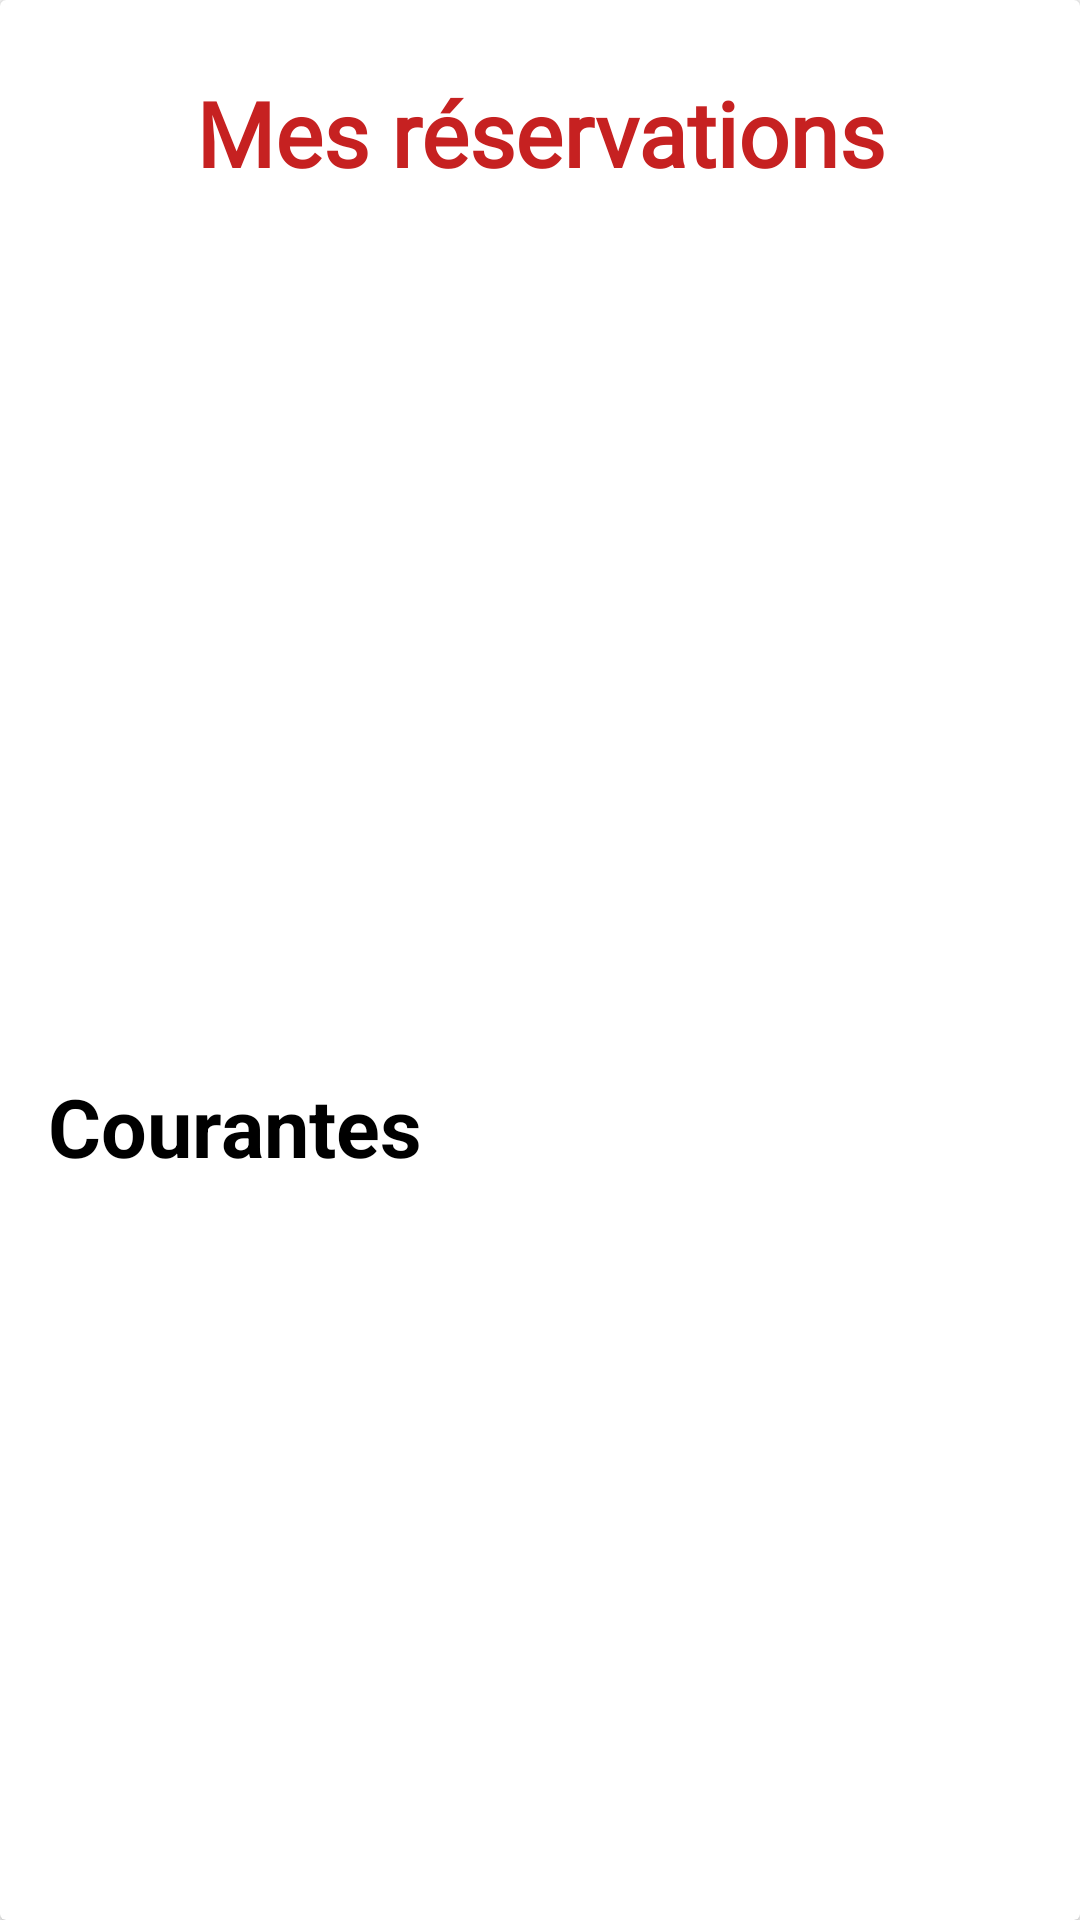

Write the Android layout XML for this screen, with the resource values it uses.
<!-- AndroidManifest.xml: application theme Theme.Devoir4 -->
<!-- res/layout/reserv_titles.xml -->
<?xml version="1.0" encoding="utf-8"?>
<androidx.cardview.widget.CardView xmlns:android="http://schemas.android.com/apk/res/android"
    xmlns:app="http://schemas.android.com/apk/res-auto"
    xmlns:tools="http://schemas.android.com/tools"
    android:layout_width="match_parent"
    android:layout_height="wrap_content">

    <androidx.constraintlayout.widget.ConstraintLayout
        android:layout_width="match_parent"
        android:layout_height="match_parent">

        <TextView
            android:id="@+id/page_title"
            android:layout_width="wrap_content"
            android:layout_height="wrap_content"
            android:layout_marginTop="24dp"
            android:fontFamily="@font/roboto_medium"
            android:text="@string/mes_r_servations"
            android:textAlignment="center"
            android:textAppearance="@style/TextAppearance.AppCompat.Body1"
            android:textColor="@color/red_main"
            android:textSize="30sp"
            android:textStyle="bold"
            app:layout_constraintEnd_toEndOf="parent"
            app:layout_constraintStart_toStartOf="parent"
            app:layout_constraintTop_toTopOf="parent" />

        <TextView
            android:id="@+id/curr_reserv_section"
            android:layout_width="252dp"
            android:layout_height="40dp"
            android:layout_marginStart="16dp"
            android:layout_marginTop="50dp"
            android:text="@string/courantes"
            android:textColor="@color/black"
            android:textSize="27sp"
            android:textStyle="bold"
            app:layout_constraintBottom_toBottomOf="parent"
            app:layout_constraintStart_toStartOf="parent"
            app:layout_constraintTop_toBottomOf="@+id/page_title" />
    </androidx.constraintlayout.widget.ConstraintLayout>

</androidx.cardview.widget.CardView>
<!-- resources referenced by this layout -->
<resources>
  <color name="black">#FF000000</color>
  <color name="red_main">#C62121</color>
  <string name="courantes">Courantes</string>
  <string name="mes_r_servations">Mes réservations</string>
  <style name="Theme.Devoir4" parent="Theme.AppCompat.DayNight.NoActionBar">
          
          <item name="colorPrimary">#FFFFFF</item>
          <item name="colorPrimaryVariant">#FFFFFF</item>
          <item name="colorOnPrimary">#FFFFFF</item>
          
          <item name="colorSecondary">@color/red_main</item>
          <item name="colorSecondaryVariant">@color/red_main</item>
          <item name="colorOnSecondary">@color/black</item>
          
          <item name="android:actionButtonStyle">@style/ActionButton</item>
          
      </style>
  <style name="ActionButton" parent="@android:style/Widget.ActionButton">
          <item name="android:drawablePadding">@dimen/action_button_padding</item>
          <item name="android:statusBarColor">@color/white</item>
  
      </style>
  <dimen name="action_button_padding">8dp</dimen>
  <color name="white">#5A5959</color>
</resources>
